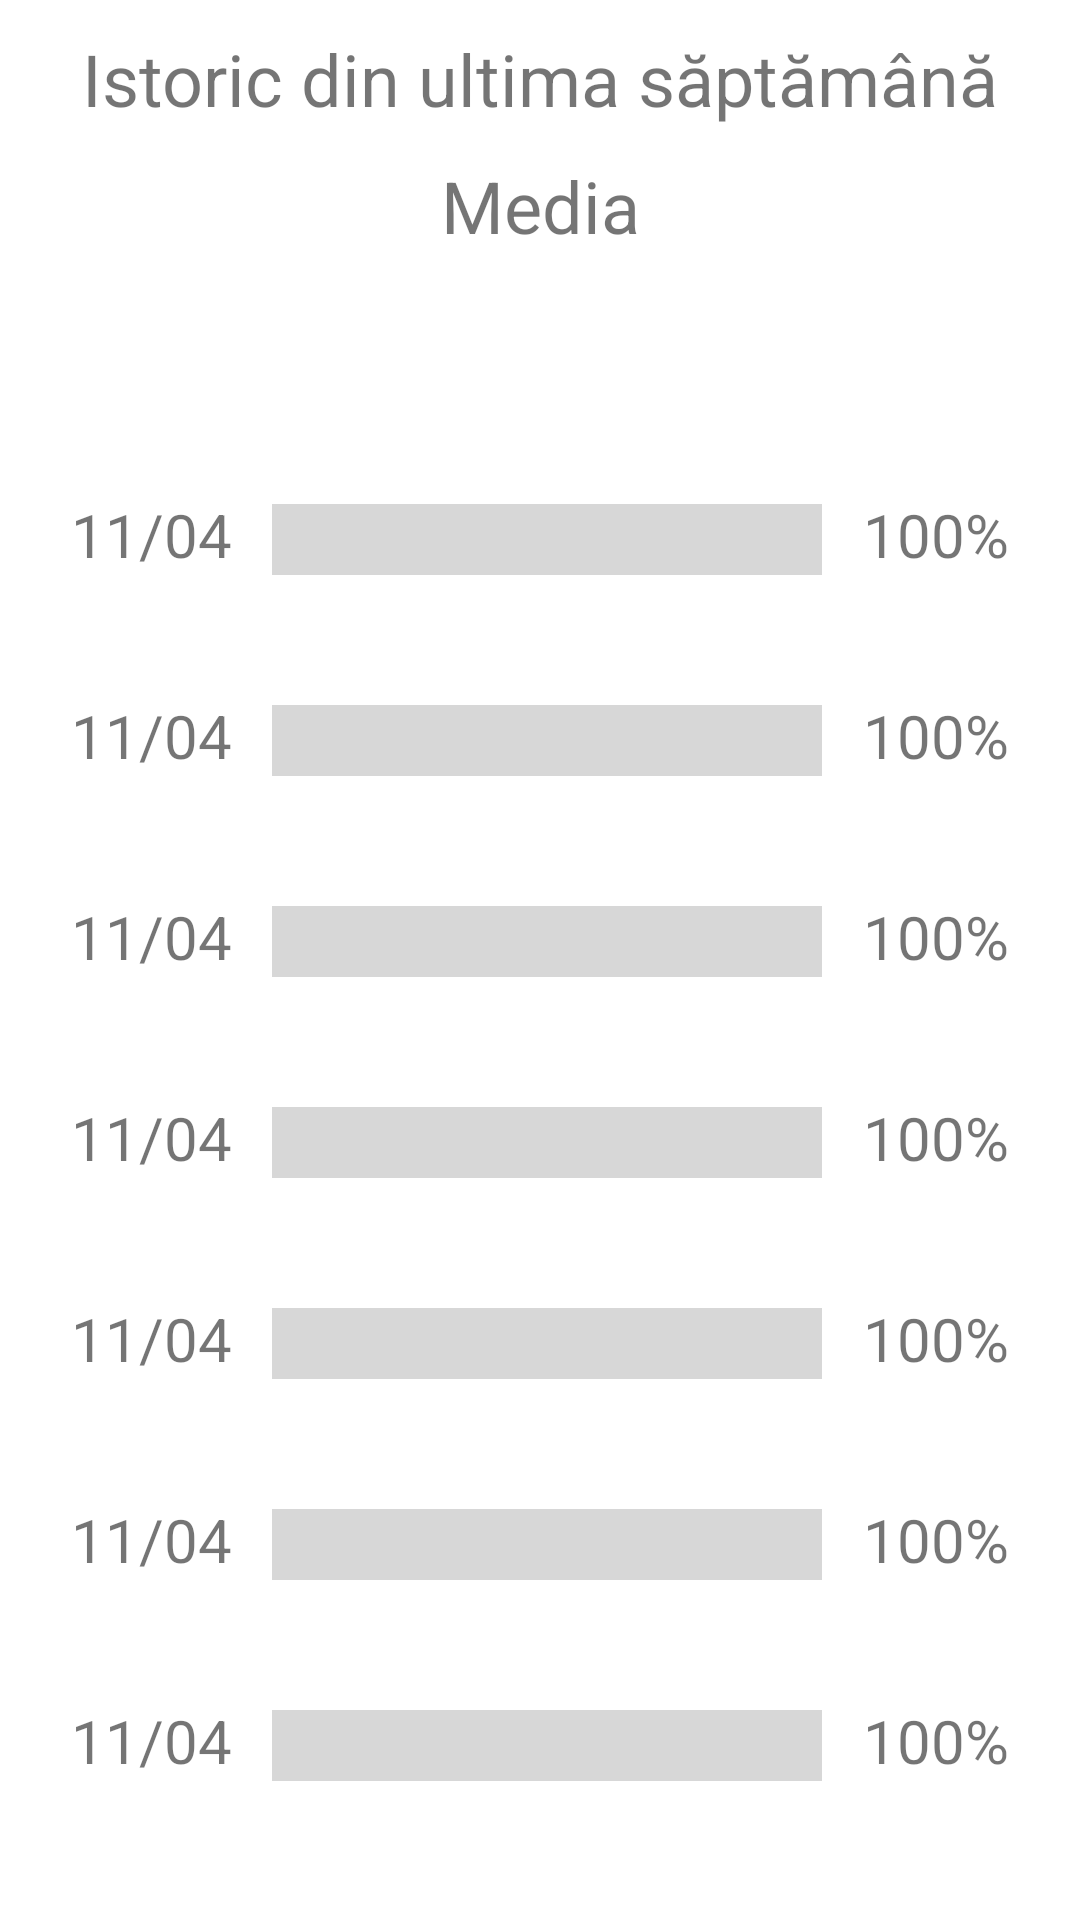

The Android layout XML behind this screen, and the referenced resources:
<!-- AndroidManifest.xml: application theme Theme.WaterDrinkRemainder -->
<!-- res/layout/fragment_history.xml -->
<?xml version="1.0" encoding="utf-8"?>
<LinearLayout xmlns:android="http://schemas.android.com/apk/res/android"
    xmlns:app="http://schemas.android.com/apk/res-auto"
    xmlns:tools="http://schemas.android.com/tools"
    android:layout_width="match_parent"
    android:layout_height="match_parent"
    android:orientation="vertical"
    tools:context=".ui.history.HistoryFragment">


    <TextView
        android:id="@+id/history_title"
        android:layout_width="match_parent"
        android:layout_height="wrap_content"
        android:text="@string/history_title"
        android:textAlignment="center"
        android:gravity="center_horizontal"
        android:textSize="24sp"
        android:layout_marginBottom="10sp"
        android:layout_marginTop="10sp"/>

    <TextView
        android:id="@+id/history_media"
        android:layout_width="match_parent"
        android:layout_height="wrap_content"
        android:text="Media"
        android:textAlignment="center"
        android:gravity="center_horizontal"
        android:textSize="24sp"
        android:layout_marginBottom="60sp"/>

    <LinearLayout
        android:layout_width="match_parent"
        android:layout_height="wrap_content"
        android:orientation="horizontal"
        android:padding="10sp"
        android:layout_marginTop="10sp"
        android:layout_marginBottom="10sp">

        <TextView
            android:id="@+id/tv1"
            android:layout_width="wrap_content"
            android:layout_height="wrap_content"
            android:layout_weight="1"
            android:text="11/04"
            android:textSize="20sp"
            android:textAlignment="center"
            android:gravity="center_horizontal" />

        <ProgressBar
            android:id="@+id/pb1"
            style="?android:attr/progressBarStyleHorizontal"
            android:layout_width="wrap_content"
            android:layout_height="wrap_content"
            android:layout_gravity="center"
            android:layout_weight="5"
            android:scaleY="6"
            android:layout_marginTop="2sp"/>

        <TextView
            android:id="@+id/tv2"
            android:layout_width="wrap_content"
            android:layout_height="wrap_content"
            android:layout_weight="1"
            android:text="100%"
            android:textSize="20sp"
            android:textAlignment="center"
            android:gravity="center_horizontal" />
    </LinearLayout>

    <LinearLayout
        android:layout_width="match_parent"
        android:layout_height="wrap_content"
        android:orientation="horizontal"
        android:padding="10sp"
        android:layout_marginTop="10sp"
        android:layout_marginBottom="10sp">

        <TextView
            android:id="@+id/tv3"
            android:layout_width="wrap_content"
            android:layout_height="wrap_content"
            android:layout_weight="1"
            android:text="11/04"
            android:textSize="20sp"
            android:textAlignment="center"
            android:gravity="center_horizontal" />

        <ProgressBar
            android:id="@+id/pb2"
            style="?android:attr/progressBarStyleHorizontal"
            android:layout_width="wrap_content"
            android:layout_height="wrap_content"
            android:layout_gravity="center"
            android:layout_weight="5"
            android:scaleY="6"
            android:layout_marginTop="2sp"/>

        <TextView
            android:id="@+id/tv4"
            android:layout_width="wrap_content"
            android:layout_height="wrap_content"
            android:layout_weight="1"
            android:text="100%"
            android:textSize="20sp"
            android:textAlignment="center"
            android:gravity="center_horizontal" />
    </LinearLayout>

    <LinearLayout
        android:layout_width="match_parent"
        android:layout_height="wrap_content"
        android:orientation="horizontal"
        android:padding="10sp"
        android:layout_marginTop="10sp"
        android:layout_marginBottom="10sp">

        <TextView
            android:id="@+id/tv5"
            android:layout_width="wrap_content"
            android:layout_height="wrap_content"
            android:layout_weight="1"
            android:text="11/04"
            android:textSize="20sp"
            android:textAlignment="center"
            android:gravity="center_horizontal" />

        <ProgressBar
            android:id="@+id/pb3"
            style="?android:attr/progressBarStyleHorizontal"
            android:layout_width="wrap_content"
            android:layout_height="wrap_content"
            android:layout_gravity="center"
            android:layout_weight="5"
            android:scaleY="6"
            android:layout_marginTop="2sp"/>

        <TextView
            android:id="@+id/tv6"
            android:layout_width="wrap_content"
            android:layout_height="wrap_content"
            android:layout_weight="1"
            android:text="100%"
            android:textSize="20sp"
            android:textAlignment="center"
            android:gravity="center_horizontal" />
    </LinearLayout>

    <LinearLayout
        android:layout_width="match_parent"
        android:layout_height="wrap_content"
        android:orientation="horizontal"
        android:padding="10sp"
        android:layout_marginTop="10sp"
        android:layout_marginBottom="10sp">

        <TextView
            android:id="@+id/tv7"
            android:layout_width="wrap_content"
            android:layout_height="wrap_content"
            android:layout_weight="1"
            android:text="11/04"
            android:textSize="20sp"
            android:textAlignment="center"
            android:gravity="center_horizontal" />

        <ProgressBar
            android:id="@+id/pb4"
            style="?android:attr/progressBarStyleHorizontal"
            android:layout_width="wrap_content"
            android:layout_height="wrap_content"
            android:layout_gravity="center"
            android:layout_weight="5"
            android:scaleY="6"
            android:layout_marginTop="2sp"/>

        <TextView
            android:id="@+id/tv8"
            android:layout_width="wrap_content"
            android:layout_height="wrap_content"
            android:layout_weight="1"
            android:text="100%"
            android:textSize="20sp"
            android:textAlignment="center"
            android:gravity="center_horizontal" />
    </LinearLayout>

    <LinearLayout
        android:layout_width="match_parent"
        android:layout_height="wrap_content"
        android:orientation="horizontal"
        android:padding="10sp"
        android:layout_marginTop="10sp"
        android:layout_marginBottom="10sp">

        <TextView
            android:id="@+id/tv9"
            android:layout_width="wrap_content"
            android:layout_height="wrap_content"
            android:layout_weight="1"
            android:text="11/04"
            android:textSize="20sp"
            android:textAlignment="center"
            android:gravity="center_horizontal" />

        <ProgressBar
            android:id="@+id/pb5"
            style="?android:attr/progressBarStyleHorizontal"
            android:layout_width="wrap_content"
            android:layout_height="wrap_content"
            android:layout_gravity="center"
            android:layout_weight="5"
            android:scaleY="6"
            android:layout_marginTop="2sp"/>

        <TextView
            android:id="@+id/tv10"
            android:layout_width="wrap_content"
            android:layout_height="wrap_content"
            android:layout_weight="1"
            android:text="100%"
            android:textSize="20sp"
            android:textAlignment="center"
            android:gravity="center_horizontal" />
    </LinearLayout>

    <LinearLayout
        android:layout_width="match_parent"
        android:layout_height="wrap_content"
        android:orientation="horizontal"
        android:padding="10sp"
        android:layout_marginTop="10sp"
        android:layout_marginBottom="10sp">

        <TextView
            android:id="@+id/tv11"
            android:layout_width="wrap_content"
            android:layout_height="wrap_content"
            android:layout_weight="1"
            android:text="11/04"
            android:textSize="20sp"
            android:textAlignment="center"
            android:gravity="center_horizontal" />

        <ProgressBar
            android:id="@+id/pb6"
            style="?android:attr/progressBarStyleHorizontal"
            android:layout_width="wrap_content"
            android:layout_height="wrap_content"
            android:layout_gravity="center"
            android:layout_weight="5"
            android:scaleY="6"
            android:layout_marginTop="2sp"/>

        <TextView
            android:id="@+id/tv12"
            android:layout_width="wrap_content"
            android:layout_height="wrap_content"
            android:layout_weight="1"
            android:text="100%"
            android:textSize="20sp"
            android:textAlignment="center"
            android:gravity="center_horizontal" />
    </LinearLayout>

    <LinearLayout
        android:layout_width="match_parent"
        android:layout_height="wrap_content"
        android:orientation="horizontal"
        android:padding="10sp"
        android:layout_marginTop="10sp"
        android:layout_marginBottom="10sp">

        <TextView
            android:id="@+id/tv13"
            android:layout_width="wrap_content"
            android:layout_height="wrap_content"
            android:layout_weight="1"
            android:text="11/04"
            android:textSize="20sp"
            android:textAlignment="center"
            android:gravity="center_horizontal" />

        <ProgressBar
            android:id="@+id/pb7"
            style="?android:attr/progressBarStyleHorizontal"
            android:layout_width="wrap_content"
            android:layout_height="wrap_content"
            android:layout_gravity="center"
            android:layout_weight="5"
            android:scaleY="6"
            android:layout_marginTop="2sp"/>

        <TextView
            android:id="@+id/tv14"
            android:layout_width="wrap_content"
            android:layout_height="wrap_content"
            android:layout_weight="1"
            android:text="100%"
            android:textSize="20sp"
            android:textAlignment="center"
            android:gravity="center_horizontal" />
    </LinearLayout>

</LinearLayout>
<!-- resources referenced by this layout -->
<resources>
  <string name="history_title">Istoric din ultima săptămână</string>
  <style name="Theme.WaterDrinkRemainder" parent="Theme.MaterialComponents.DayNight.NoActionBar">
          
          <item name="colorPrimary">@color/purple_500</item>
          <item name="colorPrimaryVariant">@color/purple_700</item>
          <item name="colorOnPrimary">@color/white</item>
          
          <item name="colorSecondary">@color/teal_200</item>
          <item name="colorSecondaryVariant">@color/teal_700</item>
          <item name="colorOnSecondary">@color/black</item>
          
          <item name="android:statusBarColor" tools:targetApi="l">?attr/colorPrimaryVariant</item>
          
      </style>
  <!-- not gathered from this repository: default colours our renderer supplied (Android Studio template values) -->
  <color name="purple_500">#FF6200EE</color>
  <color name="purple_700">#FF3700B3</color>
  <color name="teal_200">#FF03DAC5</color>
  <color name="teal_700">#FF018786</color>
  <color name="black">#FF000000</color>
  <color name="white">#FFFFFFFF</color>
</resources>
